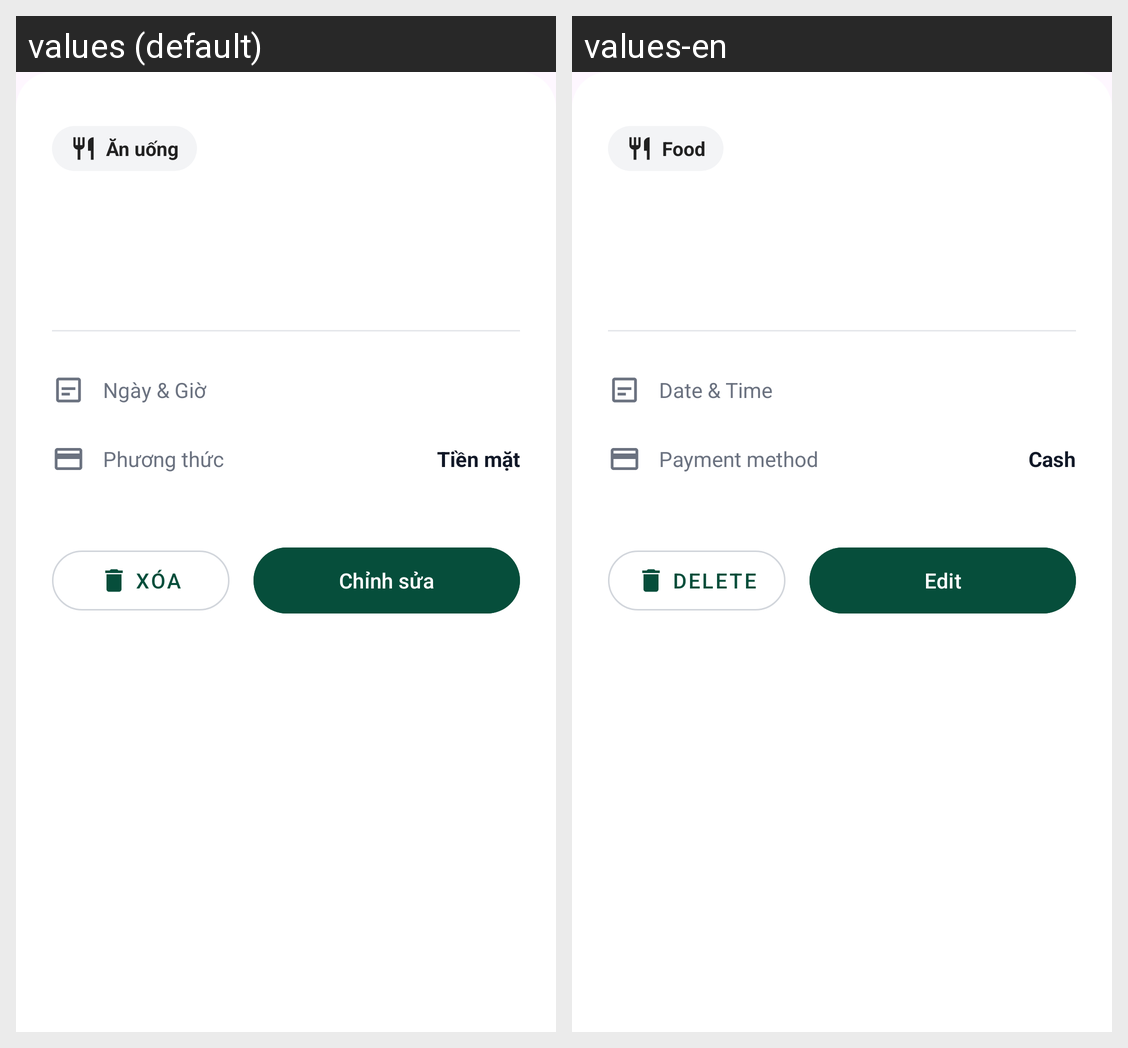

For this localized Android screen grid, give each drawn string resource with its value in every locale shown.
Android screen res/layout/bottom_sheet_expense_detail.xml rendered under 2 locales, left to right: values (default), values-en. Device: Nexus 5 (rendered at 1080×1920; each locale shown at half size, 540×960, under a caption strip naming it); theme Theme.MoneySnap.
Strings drawn on this screen, with the default value and each locale's value (text and hints the layout hard-codes, and strings that could not be matched under every locale, appear in the picture but are not listed):

category_food
  values: Ăn uống
  values-en: Food

detail_date_time
  values: Ngày & Giờ
  values-en: Date & Time

detail_payment_method
  values: Phương thức
  values-en: Payment method

detail_payment_cash
  values: Tiền mặt
  values-en: Cash

detail_delete
  values: Xóa
  values-en: Delete

detail_edit
  values: Chỉnh sửa
  values-en: Edit
